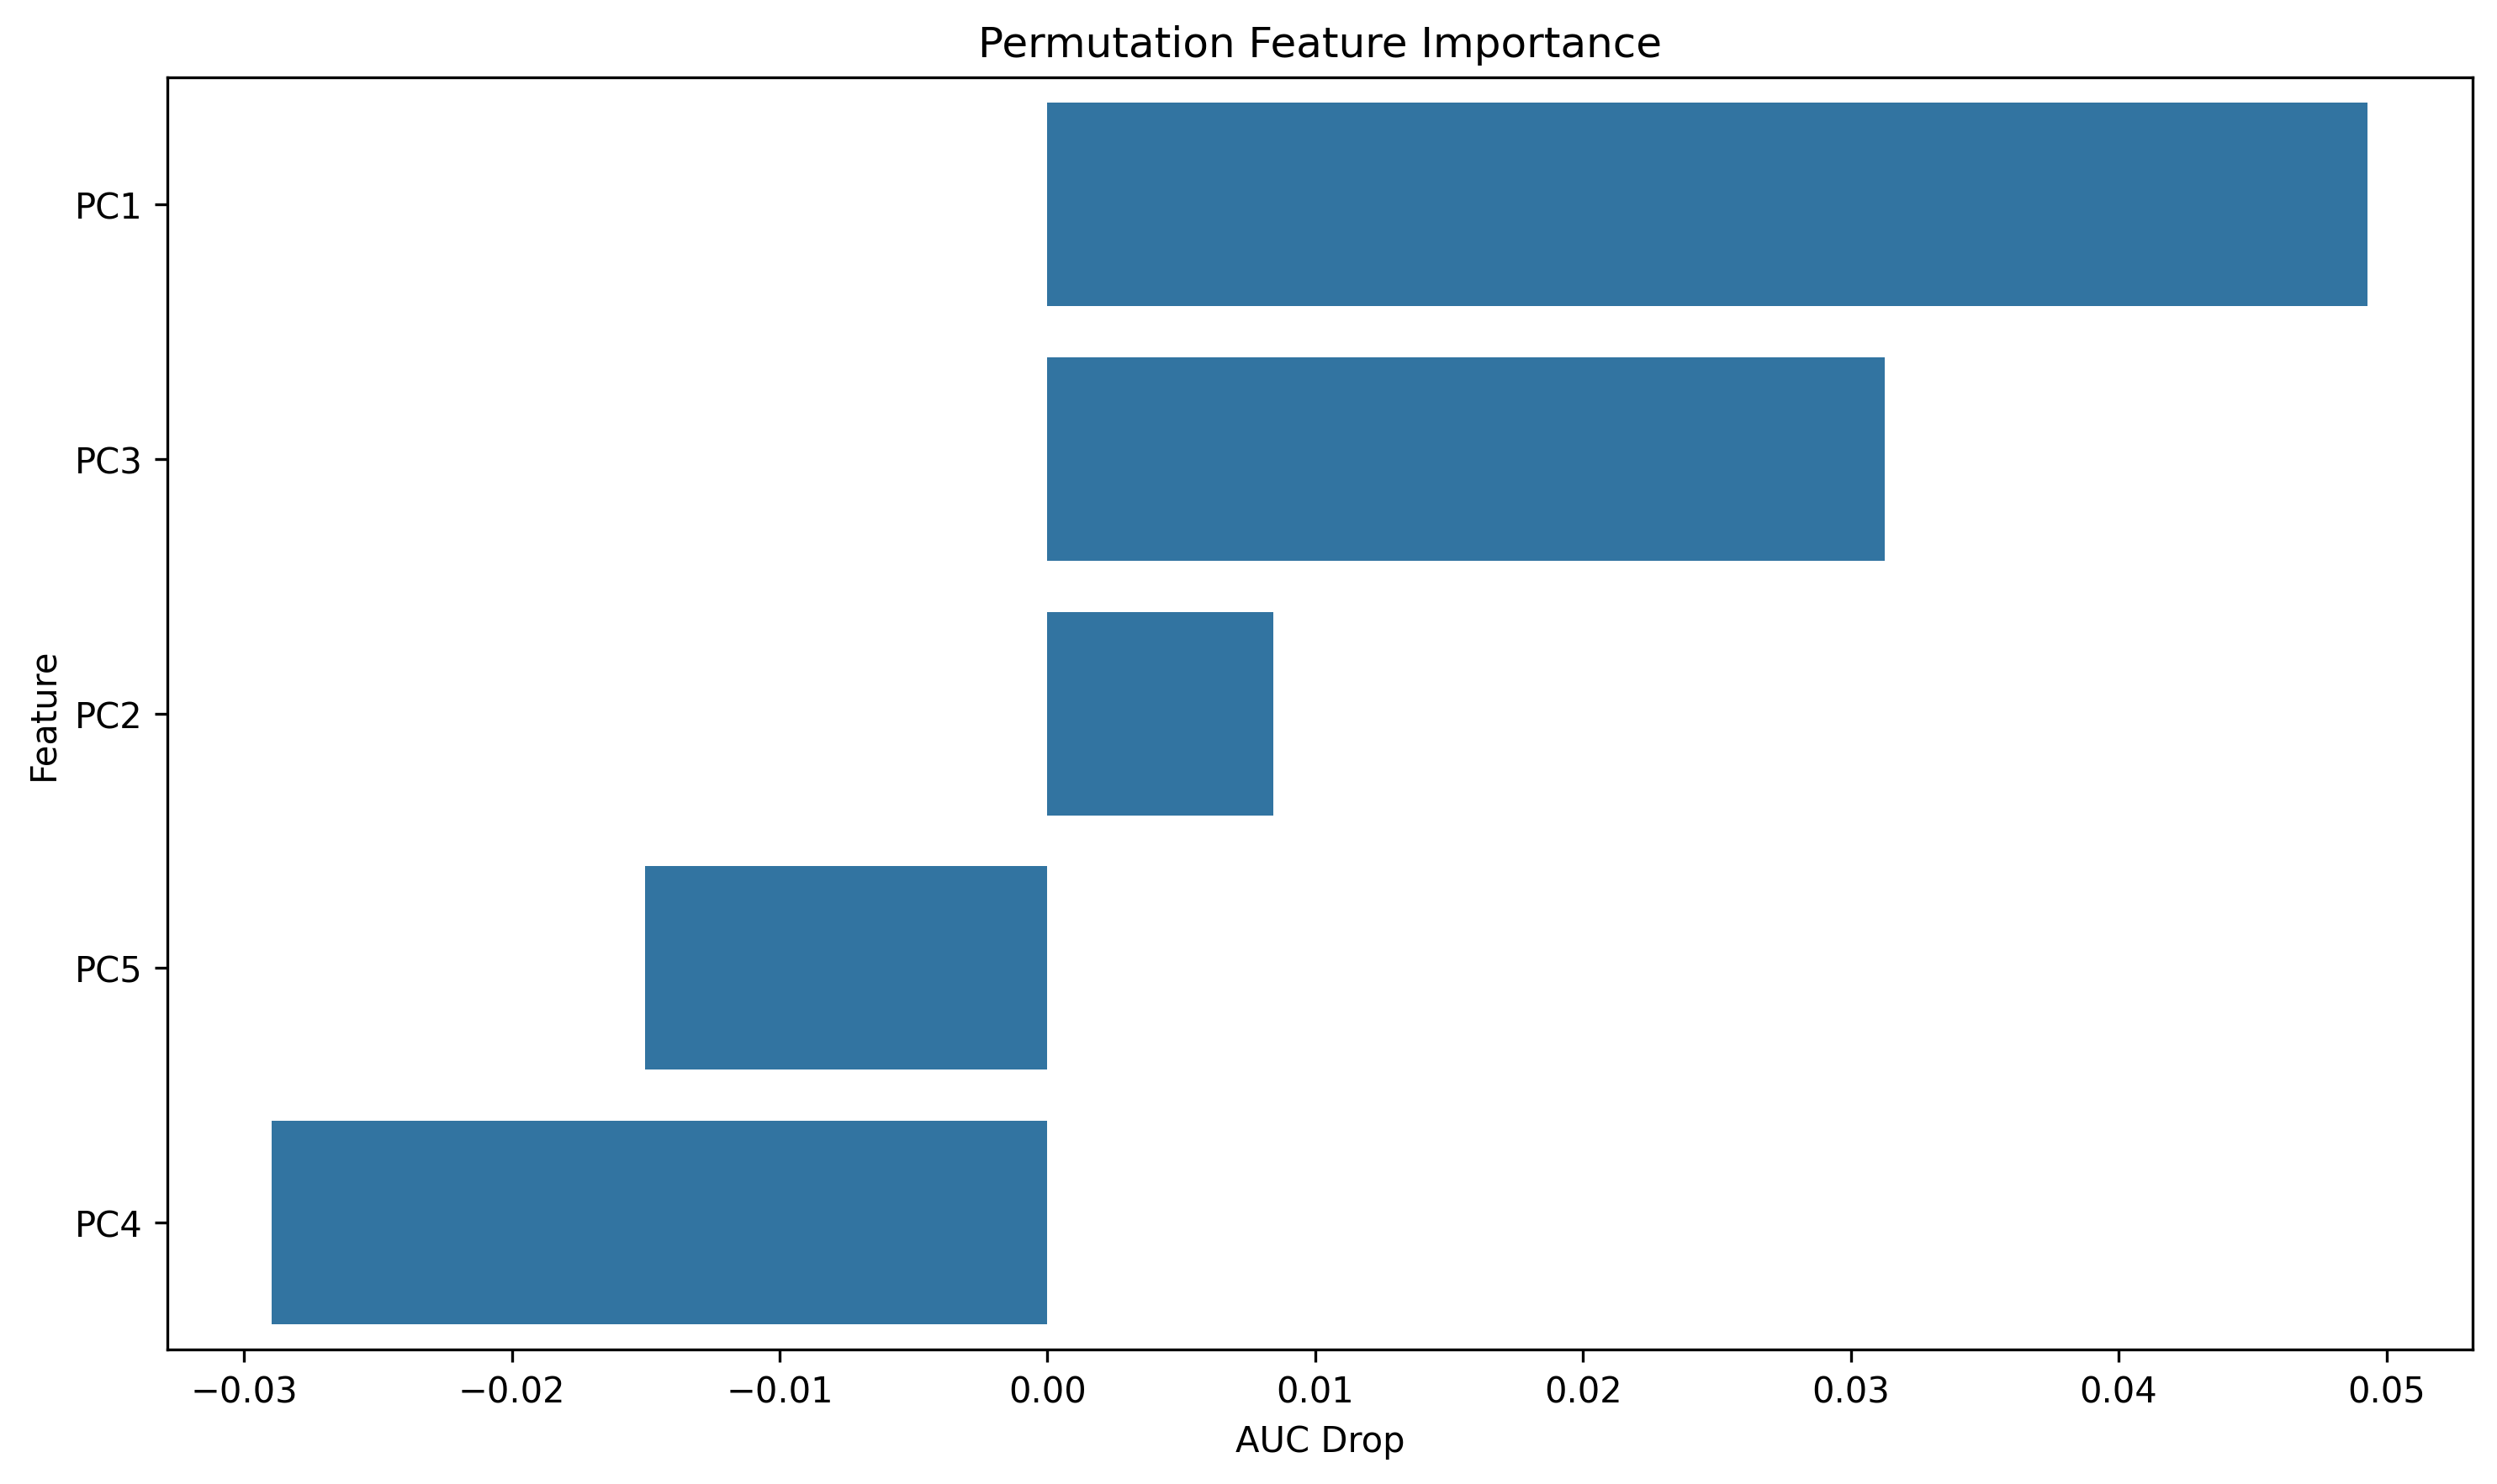

Data behind this chart, as committed beside it:
feature, importance
PC1, 0.0493
PC3, 0.03127
PC2, 0.008427
PC5, -0.01504
PC4, -0.02896
